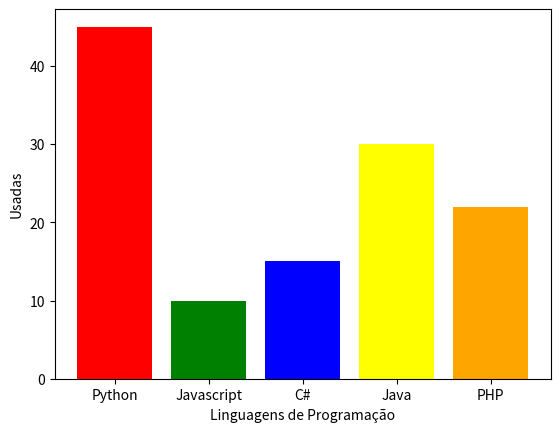

Source code (Python):
import matplotlib.pyplot as pyplot

labels = ('Python', 'Javascript', 'C#', 'Java', 'PHP')
index = (1, 2, 3, 4, 5)
sizes = [45, 10, 15, 30, 22]

# set up the bar chart
pyplot.bar(index, sizes, tick_label = labels, color=('red', 'green', 'blue', 'yellow', 'orange'))

# configure the Layout
pyplot.ylabel('Usadas')
pyplot.xlabel('Linguagens de Programação')

# display
pyplot.show()
